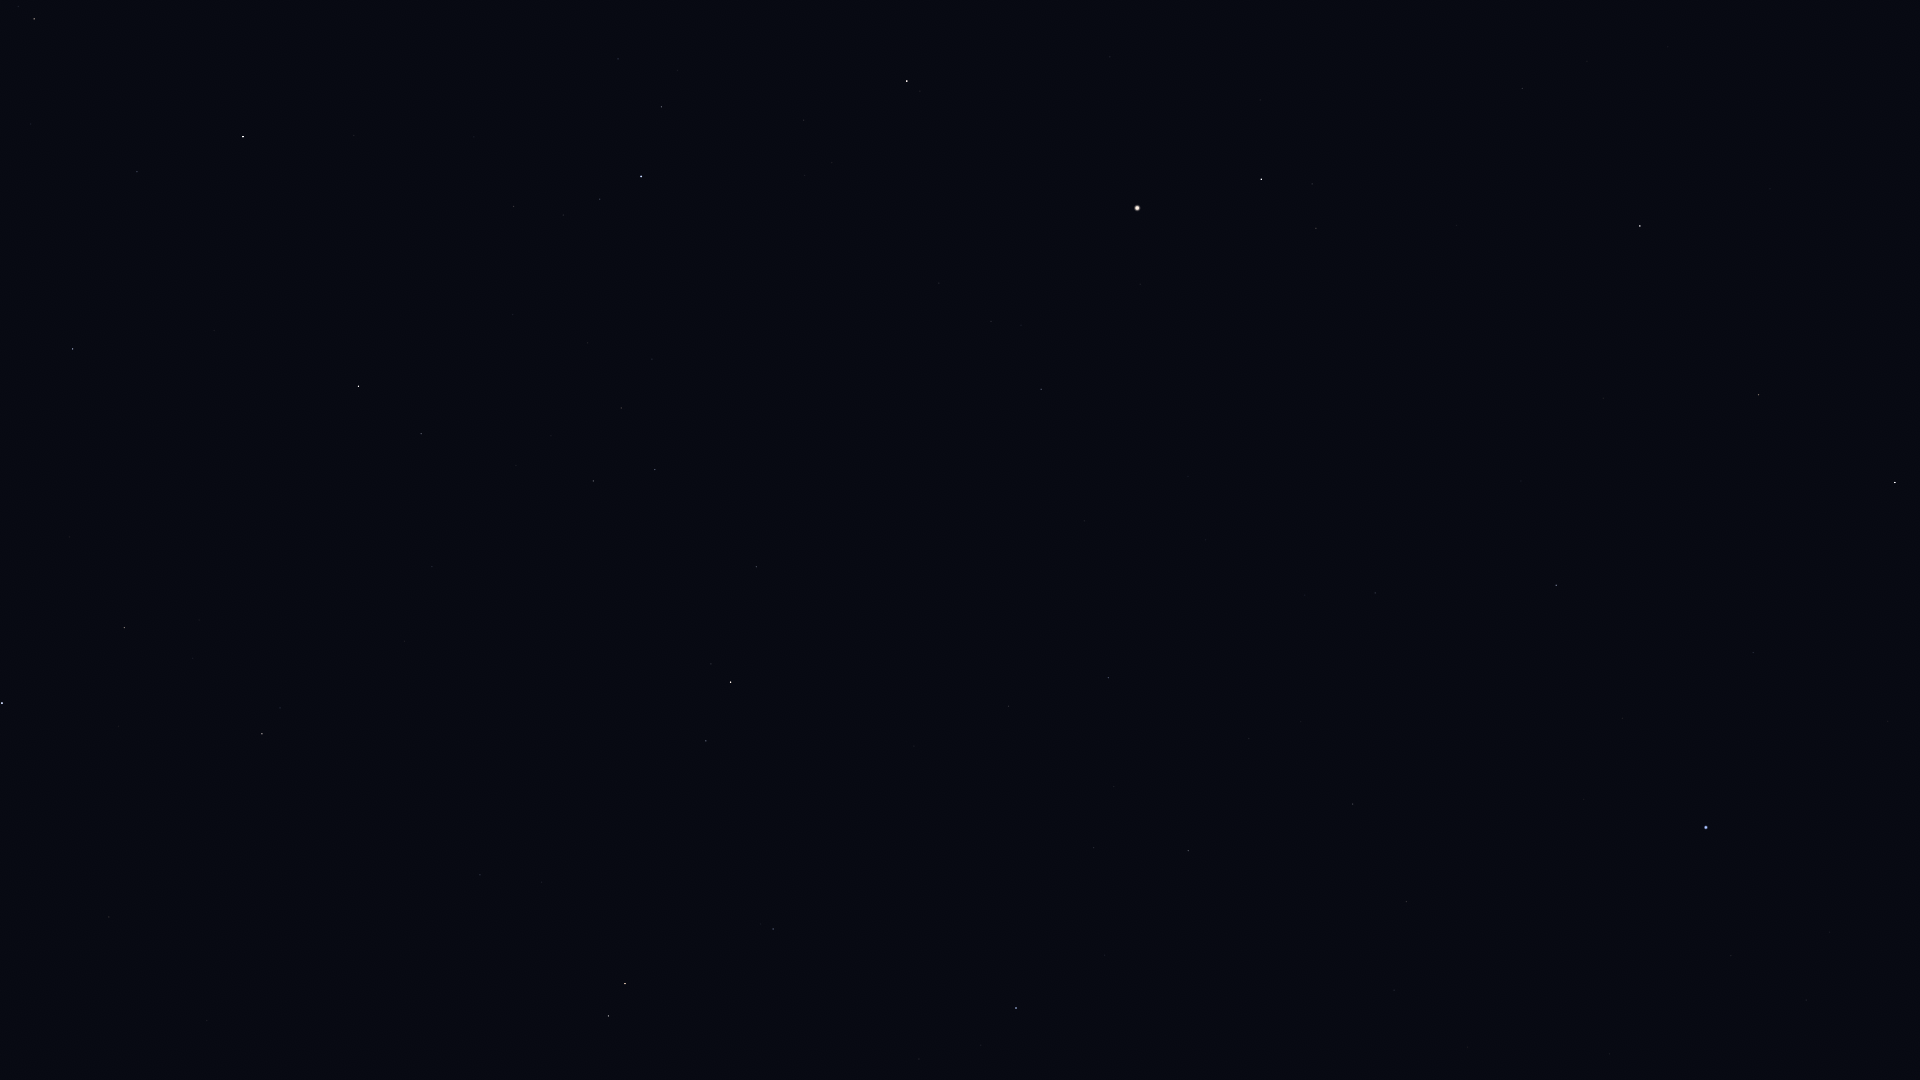

The file beside this chart, header and first rows:
Star_ID, Name, X, Y
63090, Minelauva, 1759, 395
63608, Vindemiatrix, 1640, 226
64241, Diadem, 1522, 88
65474, Spica, 1706, 827
66249, Heze, 1556, 585
67459, HIP 67459, 1316, 228
67927, Muphrid, 1261, 179
68520, HIP 68520, 1375, 593
69427, Kang, 1407, 902
69673, Arcturus, 1137, 208
69701, Syrma, 1353, 804
69974, Khambalia, 1394, 990
70755, Elgafar, 1249, 739
71795, HIP 71795, 1041, 389
72105, Izar, 907, 81
72220, HIP 72220, 1108, 678
72339, Mönch, 1118, 732
72845, Arcalís, 935, 307
74785, Zubeneschamali, 1016, 1008
75695, Nusakan, 662, 107
76127, HIP 76127, 618, 59
76267, Alphecca, 641, 176
76952, HIP 76952, 600, 199
77070, Unukalhai, 731, 682
77450, Gudja, 621, 408
77512, HIP 77512, 563, 215
77516, HIP 77516, 773, 929
78159, HIP 78159, 514, 206
78493, HIP 78493, 474, 137
79043, Marsic, 516, 465
79219, Kamuy, 445, 227
79593, Yed Prior, 625, 984
79882, Yed Posterior, 609, 1016
80463, Cujam, 432, 567
80816, Kornephoros, 359, 386
80883, Marfik, 480, 875
81022, Rosalíadecastro, 467, 876
82651, Mahsati, 271, 661
83000, HIP 83000, 262, 734
83207, HIP 83207, 137, 172
84345, Rasalgethi, 125, 628
84379, Sarin, 73, 349
84380, HIP 84380, 34, 19
84606, HIP 84606, 18, 6
86032, Rasalhague, 2, 703
